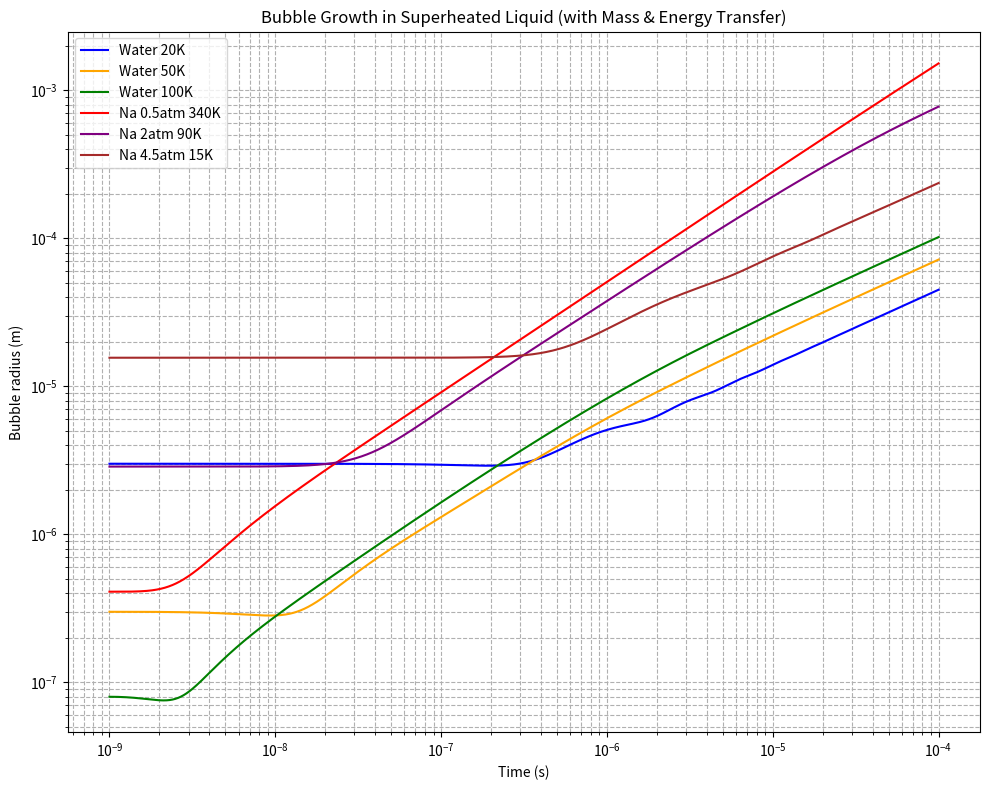
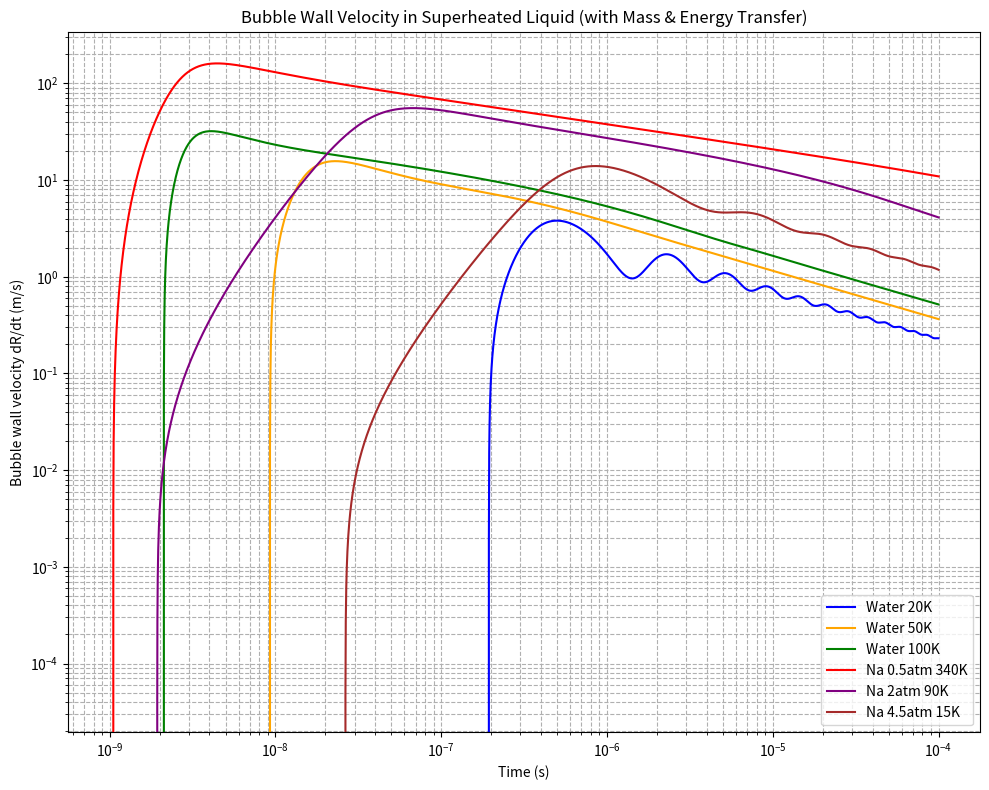
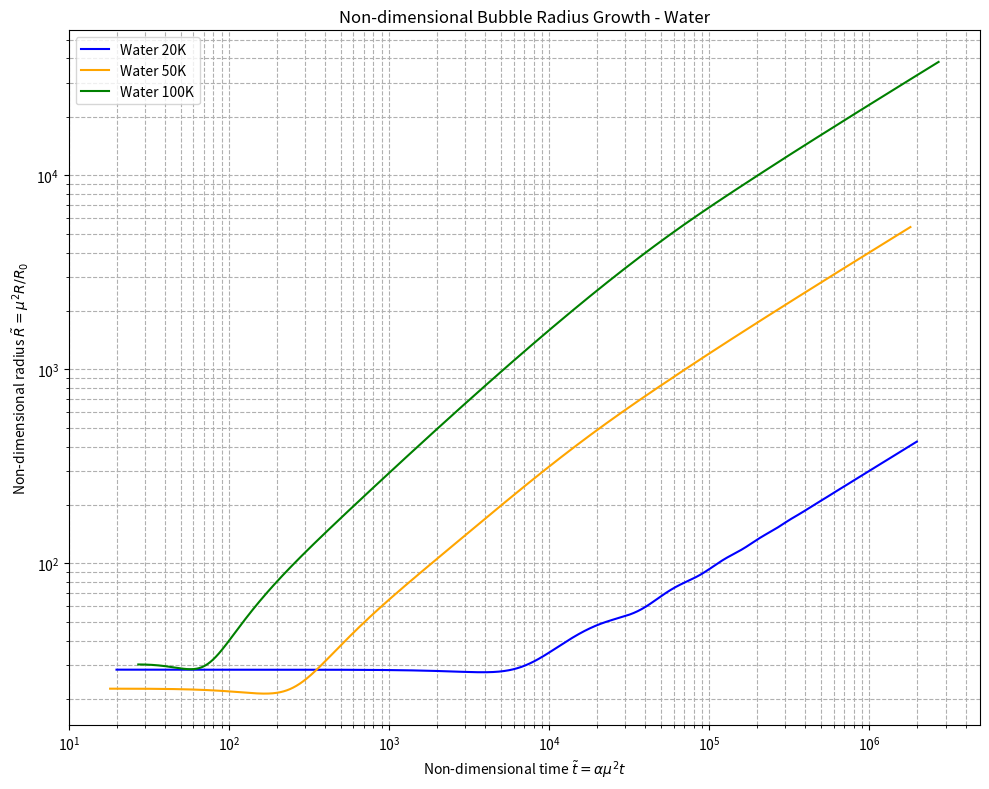
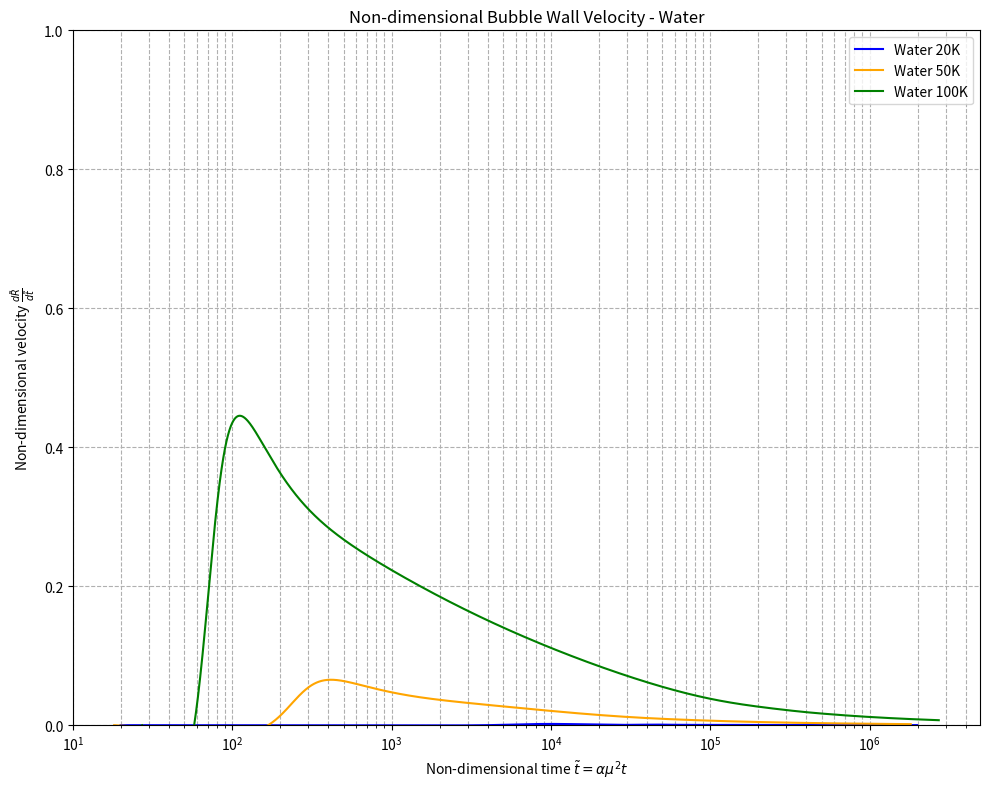
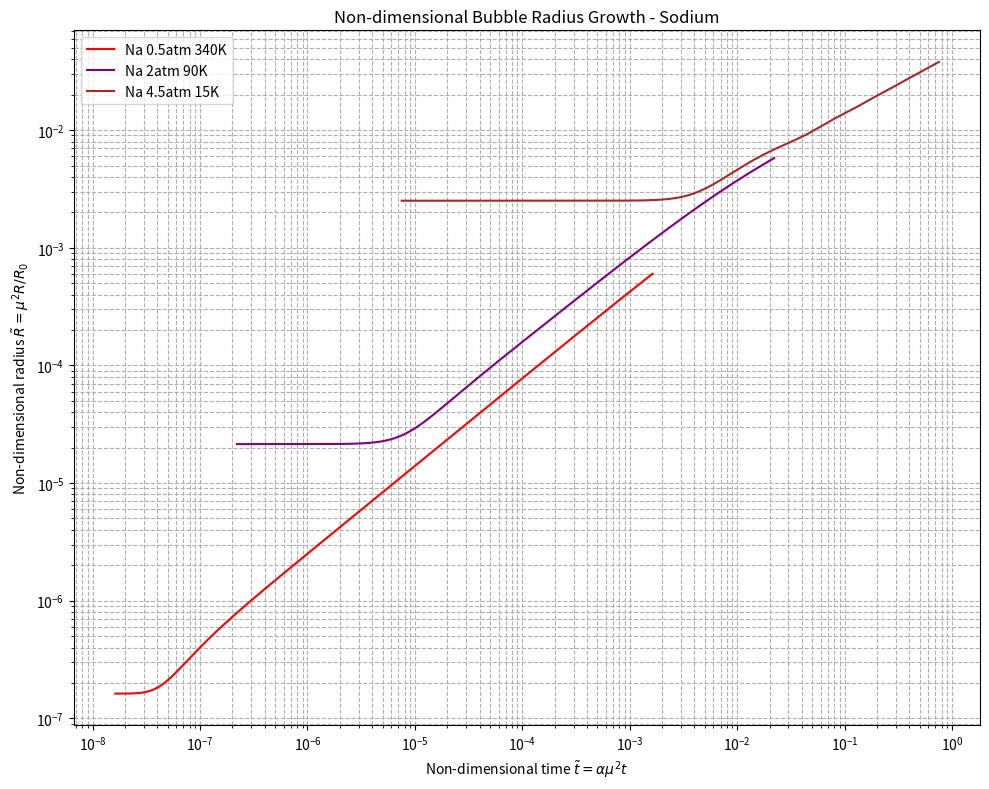
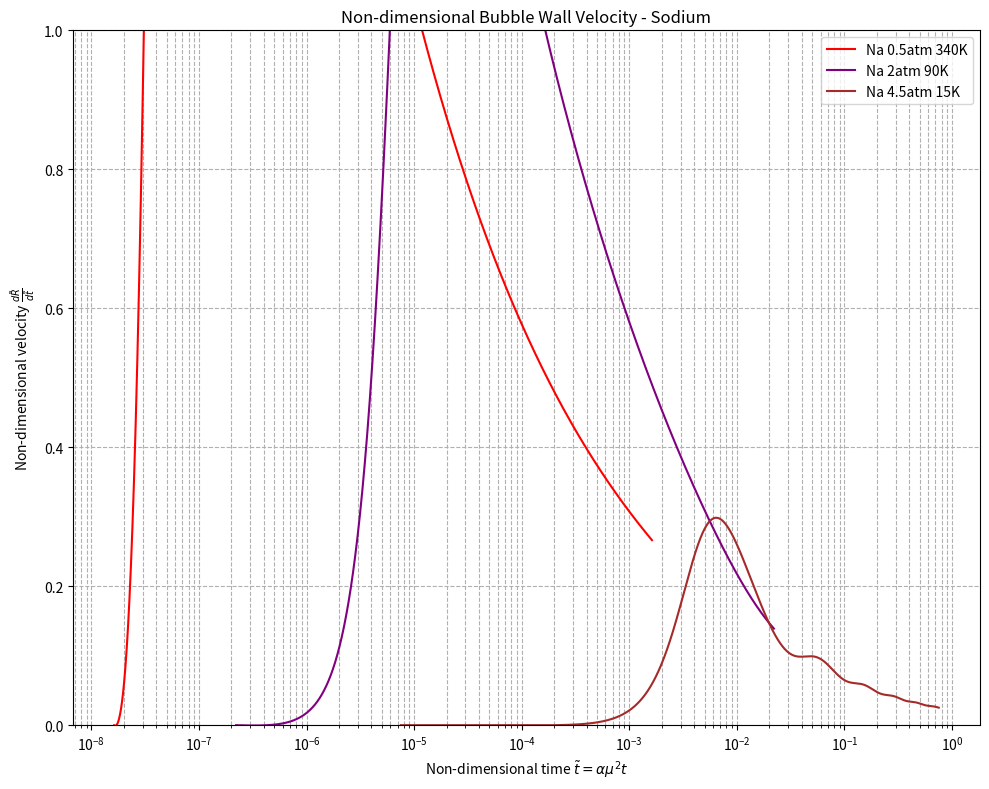
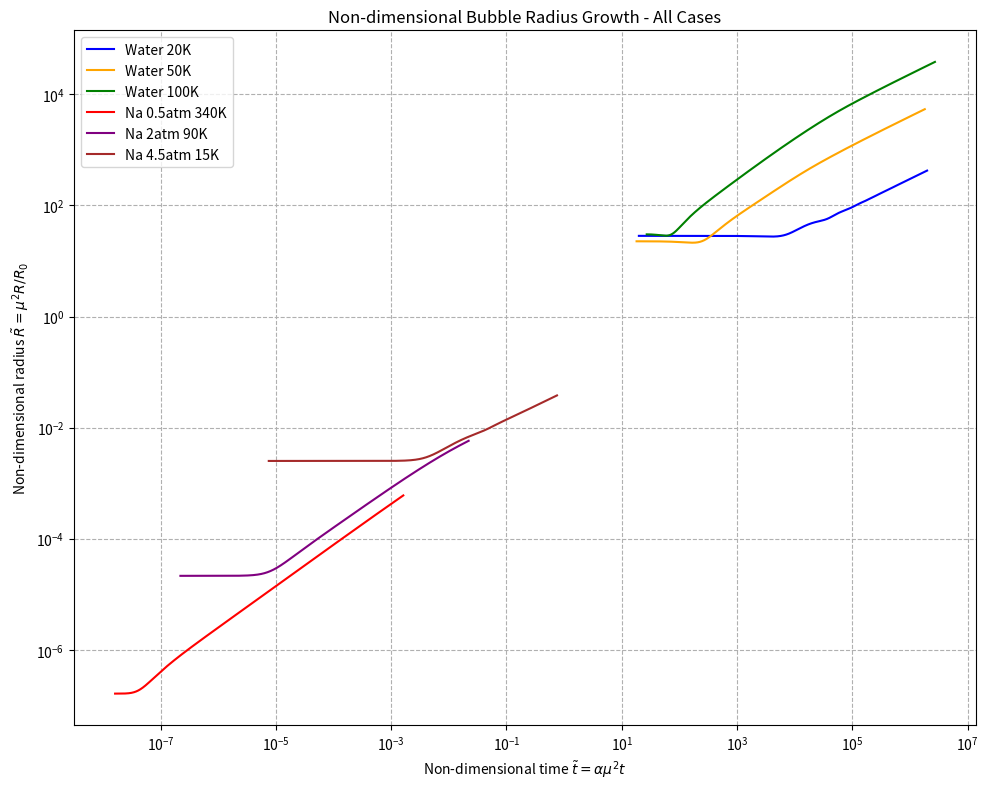
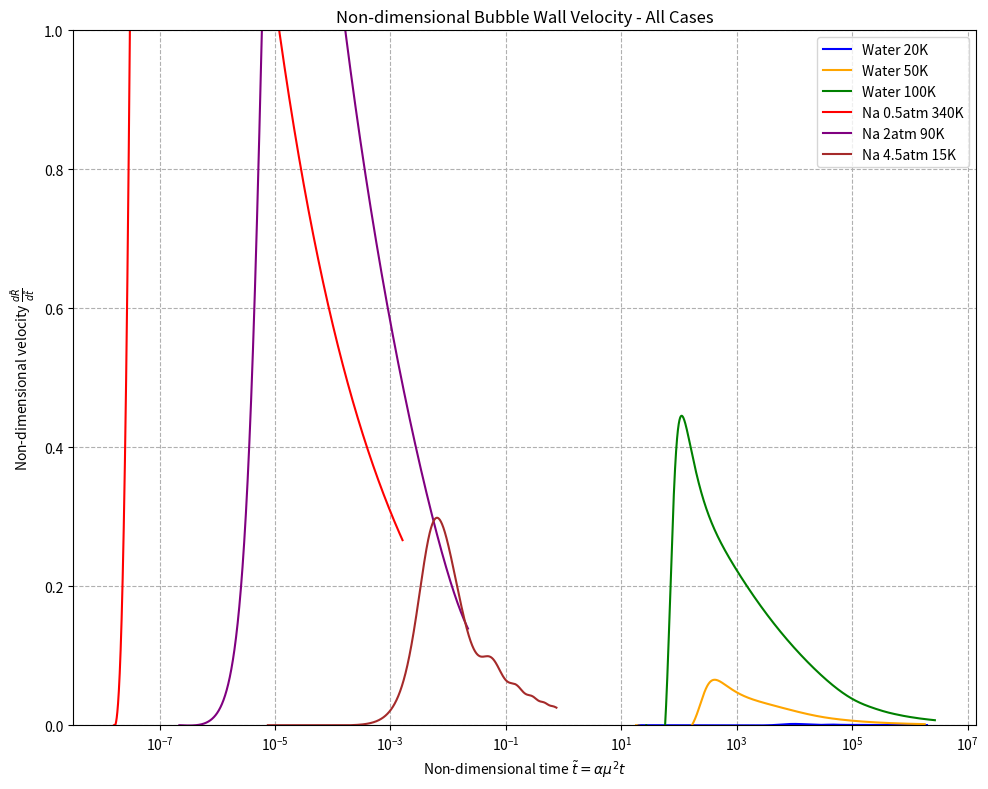

Write the Python code that produced these figures, in order.
import numpy as np
import matplotlib.pyplot as plt
from scipy.integrate import solve_ivp
from scipy.interpolate import interp1d
from tqdm import tqdm  # Import tqdm for progress bar

# Define fluid properties and simulation cases
fluids = {
    'water': {
        'cases': [
            {'name': 'Water 20K', 'p_inf': 1.013e5, 'Delta_T': 20, 'color': 'blue'},
            {'name': 'Water 50K', 'p_inf': 1.013e5, 'Delta_T': 50, 'color': 'orange'},
            {'name': 'Water 100K', 'p_inf': 1.013e5, 'Delta_T': 100, 'color': 'green'}
        ],
        'properties': {
            'rho_l': 958.4,        # liquid density (kg/m³)
            'c_l': 4216,           # specific heat capacity of liquid (J/kg/K)
            'lambda_l': 0.68,      # thermal conductivity of liquid (W/m/K)
            'L': 2.257e6,          # latent heat of vaporization (J/kg) - will use the interpolation function
            'R_gas': 461.5,        # specific gas constant for vapor (J/kg/K)
            'sigma': 0.0589,       # surface tension (N/m)
            'eta_l': 0,            # dynamic viscosity (Pa.s)
            'T_sat': 373.15,       # saturation temperature at 1 atm (K)
            'beta': 1000           # thermal enhancement factor (assumed)
        },
        'initial_radii': {
            20: 3e-6,    # 3 micrometers for ΔT = 20K
            50: 3e-7,    # 300 nanometers for ΔT = 50K
            100: 8e-8    # 80 nanometers for ΔT = 100K
        }
    },
    'sodium': {
        'cases': [
            {
                'name': 'Na 0.5atm 340K', 
                'p_inf': 0.5*1.013e5, 
                'Delta_T': 340, 
                'color': 'red',
                # Pressure-specific properties for 0.5 atm
                'properties': {
                    'rho_l': 756,          # liquid sodium density (kg/m³) at 0.5 atm
                    'c_l': 1261,           # specific heat capacity (J/kg/K) at 0.5 atm
                    'lambda_l': 60,        # thermal conductivity (W/m/K) at 0.5 atm
                    'L': 4e6,              # latent heat (J/kg) at 0.5 atm - will use interpolation
                    'R_gas': 361.5,        # gas constant of sodium vapor (J/kg/K)
                    'sigma': 0.16,         # surface tension (N/m) at 0.5 atm
                    'eta_l': 0,            # dynamic viscosity (Pa.s)
                    'T_sat': 1100,         # saturation temperature (K) at 0.5 atm
                    'beta': 1000           # thermal enhancement factor (assumed)
                }
            },
            {
                'name': 'Na 2atm 90K', 
                'p_inf': 2*1.013e5, 
                'Delta_T': 90, 
                'color': 'purple',
                # Pressure-specific properties for 2 atm
                'properties': {
                    'rho_l': 719,          # liquid sodium density (kg/m³) at 2 atm
                    'c_l': 1292,           # specific heat capacity (J/kg/K) at 2 atm
                    'lambda_l': 62,        # thermal conductivity (W/m/K) at 2 atm
                    'L': 4.1e6,            # latent heat (J/kg) at 2 atm - will use interpolation
                    'R_gas': 361.5,        # gas constant of sodium vapor (J/kg/K)
                    'sigma': 0.158,        # surface tension (N/m) at 2 atm
                    'eta_l': 0,            # dynamic viscosity (Pa.s)
                    'T_sat': 1250,         # saturation temperature (K) at 2 atm
                    'beta': 1000           # thermal enhancement factor (assumed)
                }
            },
            {
                'name': 'Na 4.5atm 15K', 
                'p_inf': 4.5*1.013e5, 
                'Delta_T': 15, 
                'color': 'brown',
                # Pressure-specific properties for 4.5 atm
                'properties': {
                    'rho_l': 693,          # liquid sodium density (kg/m³) at 4.5 atm
                    'c_l': 1340,           # specific heat capacity (J/kg/K) at 4.5 atm
                    'lambda_l': 64,        # thermal conductivity (W/m/K) at 4.5 atm
                    'L': 4.2e6,            # latent heat (J/kg) at 4.5 atm - will use interpolation
                    'R_gas': 361.5,        # gas constant of sodium vapor (J/kg/K)
                    'sigma': 0.155,        # surface tension (N/m) at 4.5 atm
                    'eta_l': 0,            # dynamic viscosity (Pa.s)
                    'T_sat': 1350,         # saturation temperature (K) at 4.5 atm
                    'beta': 1000           # thermal enhancement factor (assumed)
                }
            }
        ],
        'initial_radii': {
            340: 4.1e-7,
            90: 2.87e-6,
            15: 1.56e-5
        }
    }
}

# Water latent heat interpolation data
water_temperature_K = np.array([
    273.15, 275, 280, 285, 290, 295, 300, 305, 310, 315, 320,
    325, 330, 335, 340, 345, 350, 355, 360, 365, 370, 373.15,
    375, 380, 385, 390, 400, 410, 420, 430, 440, 450, 460, 470,
    480, 490, 500, 510, 520, 530, 540, 550, 560, 570, 580, 590,
    600, 610, 620, 625, 630, 635, 640, 645, 647.3
])

# Latent heat in kJ/kg
water_latent_heat_kJ_per_kg = np.array([
    2502, 2497, 2485, 2473, 2461, 2449, 2438, 2426, 2414, 2402, 2390,
    2378, 2366, 2354, 2342, 2329, 2317, 2304, 2291, 2278, 2265, 2257,
    2252, 2239, 2225, 2212, 2183, 2153, 2123, 2091, 2059, 2024, 1989,
    1951, 1912, 1870, 1825, 1779, 1730, 1679, 1622, 1564, 1499, 1429,
    1353, 1274, 1176, 1068, 941, 858, 781, 683, 560, 361, 0
])

# Create interpolation function for water
water_latent_heat_interp = interp1d(
    water_temperature_K, water_latent_heat_kJ_per_kg * 1000,  # Convert to J/kg
    kind='linear', bounds_error=False, fill_value=(water_latent_heat_kJ_per_kg[0]*1000, 0)
)

# This is a placeholder - you'll need to add actual sodium data
sodium_temperature_K = np.array([800, 900, 1000, 1100, 1156, 1200, 1300, 1400])
sodium_latent_heat_kJ_per_kg = np.array([4500, 4400, 4300, 4200, 4100, 4000, 3800, 3600])

# Create interpolation function for sodium
sodium_latent_heat_interp = interp1d(
    sodium_temperature_K, sodium_latent_heat_kJ_per_kg * 1000,  # Convert to J/kg
    kind='linear', bounds_error=False, fill_value=(sodium_latent_heat_kJ_per_kg[0]*1000, sodium_latent_heat_kJ_per_kg[-1]*1000)
)

# Function to get latent heat based on fluid type and temperature
def get_latent_heat(fluid_type, temperature_K):
    """
    Get latent heat for a given fluid at a specific temperature.
    
    Args:
        fluid_type (str): 'water' or 'sodium'
        temperature_K (float): Temperature in Kelvin
        
    Returns:
        float: Latent heat in J/kg
    """
    if fluid_type == 'water':
        return water_latent_heat_interp(temperature_K)
    elif fluid_type == 'sodium':
        return sodium_latent_heat_interp(temperature_K)
    else:
        raise ValueError(f"Unknown fluid type: {fluid_type}")

# Define the system of ODEs
def bubble_odes(t, y, fluid_type, properties, T_inf):
    R, R_dot, rho_v, T_s = y
    
    # Extract fluid properties
    rho_l = properties['rho_l']
    c_l = properties['c_l']
    lambda_l = properties['lambda_l']
    R_gas = properties['R_gas']
    sigma = properties['sigma']
    eta_l = properties['eta_l']
    p_inf = properties['p_inf']
    beta = properties['beta']

    if R <= 0:
        return [0, 0, 0, 0]

    # Temperature gradient at interface (assuming quasi-steady conduction)
    dTdr = (T_inf - T_s) / R
     
    # Get latent heat at interface temperature
    L = get_latent_heat(fluid_type, T_s)
    
    # Mass flux at the interface
    j = lambda_l * dTdr / L

    # Liquid velocity at interface
    v_lR = R_dot - j / rho_l

    # Vapor pressure from ideal gas law
    p_v = rho_v * R_gas * T_s

    # Interface pressure balance (includes surface tension and viscosity terms)
    p_lR = p_v + j * v_lR - 2 * sigma / R - 4 * eta_l * v_lR / R

    # Rayleigh-Plesset type equation (modified)
    dR_dt = R_dot
    R_ddot = (p_lR - p_inf) / (rho_l * R) + (v_lR**2) / (2 * R) - 2 * v_lR * R_dot / R

    # Mass conservation inside bubble
    drho_v_dt = (3 * (j - rho_v * v_lR)) / R

    # Energy conservation at the interface (liquid side energy loss)
    alpha = lambda_l / (rho_l * c_l)  # thermal diffusivity of liquid
    Grad_dist = beta * np.sqrt(np.pi * alpha * t)  # characteristic length scale for diffusion
    dT_s_dt = (lambda_l / (rho_l * c_l)) * ((T_inf - T_s) / (Grad_dist**2)) - ((v_lR) * ((T_inf - T_s)/Grad_dist))

    return [dR_dt, R_ddot, drho_v_dt, dT_s_dt]

# Time span for simulation
t_span = (1e-9, 1e-4)
points = 5000
t_eval = np.logspace(np.log10(t_span[0]), np.log10(t_span[1]), points)

# Function to run simulation and generate plots
def run_simulation_and_plot(selected_fluids=['water']):
    # Create figures for each plot type
    radius_fig = plt.figure(figsize=(10, 8))
    velocity_fig = plt.figure(figsize=(10, 8))
    
    # Create separate non-dimensional figures for each fluid
    non_dim_radius_figs = {}
    non_dim_velocity_figs = {}
    for fluid_type in selected_fluids:
        non_dim_radius_figs[fluid_type] = plt.figure(figsize=(10, 8))
        non_dim_velocity_figs[fluid_type] = plt.figure(figsize=(10, 8))
    
    # Also create combined non-dimensional figures
    combined_non_dim_radius_fig = plt.figure(figsize=(10, 8))
    combined_non_dim_velocity_fig = plt.figure(figsize=(10, 8))
    
    # Keep track of all cases to include in legends
    all_cases = []
    
    # Define non-dimensional parameters for each case
    # Format: [fluid_type, Delta_T, p_inf_bar, mu, alpha]
    non_dim_params = {
        'water': {
            20: {'mu': 5.324, 'alpha': 7e8},
            50: {'mu': 4.756, 'alpha': 8e8},
            100: {'mu': 5.491, 'alpha': 9e8}
        },
        'sodium': {
            340: {'mu': 0.000403, 'alpha': 1e8},
            90: {'mu': 0.00463, 'alpha': 1.03e7},
            15: {'mu': 0.0501, 'alpha': 3e6}
        }
    } #Taken from Plesset's paper
    
    # Process each selected fluid
    for fluid_type in selected_fluids:
        fluid = fluids[fluid_type]
        cases = fluid['cases']
        initial_radii = fluid['initial_radii']
        
        # Process each case for the current fluid
        for case in tqdm(cases, desc=f"Processing {fluid_type} cases"):
            # Set up parameters for this case
            p_inf = case['p_inf']
            Delta_T = case['Delta_T']
            
            # Get properties based on fluid type
            if fluid_type == 'water':
                # For water, use the global properties
                properties = fluid['properties'].copy()
                properties['p_inf'] = p_inf  # Update pressure
                T_sat = properties['T_sat']
            else:  # for sodium
                # For sodium, each case has its own properties
                properties = case['properties'].copy()
                properties['p_inf'] = p_inf  # Ensure pressure is set
                T_sat = properties['T_sat']
            
            T_inf = T_sat + Delta_T
            color = case['color']
            name = case['name']
            
            # Add this case to our tracking list
            all_cases.append(case)
            
            # Initial conditions
            R0 = initial_radii[Delta_T]
            R_dot0 = 0.0
            T_s0 = T_sat
            rho_v0 = p_inf / (properties['R_gas'] * T_sat)  # initial vapor density
            
            # Initial conditions vector: [R, R_dot, rho_v, T_s]
            y0 = [R0, R_dot0, rho_v0, T_s0]
            
            # Solve the ODE system
            sol = solve_ivp(
                lambda t, y: bubble_odes(t, y, fluid_type, properties, T_inf), 
                t_span, y0, t_eval=t_eval, method='Radau', rtol=1e-6, atol=1e-9
            )
            
            # Extract results
            times = sol.t
            radii = sol.y[0]
            velocities = sol.y[1]
            
            # Plot radius vs time
            plt.figure(radius_fig.number)
            plt.plot(times, radii, label=name, color=color)
            
            # Plot velocity vs time
            plt.figure(velocity_fig.number)
            plt.plot(times, velocities, label=name, color=color)
            
            # Get non-dimensional parameters for this case
            mu = non_dim_params[fluid_type][Delta_T]['mu']
            alpha = non_dim_params[fluid_type][Delta_T]['alpha']
            
            # Calculate non-dimensional results
            non_dim_radii = (mu**2) * radii / R0
            non_dim_times = alpha * (mu**2) * times
            non_dim_velocities = velocities / (alpha * R0)
            
            # Plot non-dimensional radius vs non-dimensional time on fluid-specific figure
            plt.figure(non_dim_radius_figs[fluid_type].number)
            plt.plot(non_dim_times, non_dim_radii, label=name, color=color)
            
            # Plot non-dimensional velocity vs non-dimensional time on fluid-specific figure
            plt.figure(non_dim_velocity_figs[fluid_type].number)
            plt.plot(non_dim_times, non_dim_velocities, label=name, color=color)
            
            # Also plot on combined figures
            plt.figure(combined_non_dim_radius_fig.number)
            plt.plot(non_dim_times, non_dim_radii, label=name, color=color)
            
            plt.figure(combined_non_dim_velocity_fig.number)
            plt.plot(non_dim_times, non_dim_velocities, label=name, color=color)
    
    # Finalize radius plot
    plt.figure(radius_fig.number)
    plt.xscale('log')
    plt.yscale('log')
    plt.xlabel('Time (s)')
    plt.ylabel('Bubble radius (m)')
    plt.title('Bubble Growth in Superheated Liquid (with Mass & Energy Transfer)')
    plt.grid(True, which='both', ls='--')
    plt.legend()
    plt.tight_layout()
    plt.savefig('bubble_radius_vs_time.png', dpi=300)
    
    # Finalize velocity plot
    plt.figure(velocity_fig.number)
    plt.xscale('log')
    plt.yscale('log')
    plt.xlabel('Time (s)')
    plt.ylabel('Bubble wall velocity dR/dt (m/s)')
    plt.title('Bubble Wall Velocity in Superheated Liquid (with Mass & Energy Transfer)')
    plt.grid(True, which='both', ls='--')
    plt.legend()
    plt.tight_layout()
    plt.savefig('bubble_velocity_vs_time.png', dpi=300)
    
    # Finalize fluid-specific non-dimensional plots
    for fluid_type in selected_fluids:
        # Radius plots
        plt.figure(non_dim_radius_figs[fluid_type].number)
        plt.xscale('log')
        plt.yscale('log')
        plt.xlabel('Non-dimensional time $\\tilde{t} = \\alpha \\mu^2 t$')
        plt.ylabel('Non-dimensional radius $\\tilde{R} = \\mu^2 R/R_0$')
        plt.title(f'Non-dimensional Bubble Radius Growth - {fluid_type.capitalize()}')
        plt.grid(True, which='both', ls='--')
        plt.legend()
        plt.tight_layout()
        plt.savefig(f'non_dim_radius_{fluid_type}.png', dpi=300)
        
        # Velocity plots
        plt.figure(non_dim_velocity_figs[fluid_type].number)
        plt.xscale('log')
        plt.ylim(0, 1.0)  # Based on expected maximum non-dimensional velocity
        plt.xlabel('Non-dimensional time $\\tilde{t} = \\alpha \\mu^2 t$')
        plt.ylabel('Non-dimensional velocity $\\frac{d\\tilde{R}}{d\\tilde{t}}$')
        plt.title(f'Non-dimensional Bubble Wall Velocity - {fluid_type.capitalize()}')
        plt.grid(True, which='both', ls='--')
        plt.legend()
        plt.tight_layout()
        plt.savefig(f'non_dim_velocity_{fluid_type}.png', dpi=300)
    
    # Finalize combined non-dimensional radius plot
    plt.figure(combined_non_dim_radius_fig.number)
    plt.xscale('log')
    plt.yscale('log')
    plt.xlabel('Non-dimensional time $\\tilde{t} = \\alpha \\mu^2 t$')
    plt.ylabel('Non-dimensional radius $\\tilde{R} = \\mu^2 R/R_0$')
    plt.title('Non-dimensional Bubble Radius Growth - All Cases')
    plt.grid(True, which='both', ls='--')
    plt.legend()
    plt.tight_layout()
    plt.savefig('non_dim_radius_combined.png', dpi=300)
    
    # Finalize combined non-dimensional velocity plot
    plt.figure(combined_non_dim_velocity_fig.number)
    plt.xscale('log')
    plt.ylim(0, 1.0)  # Based on expected maximum non-dimensional velocity
    plt.xlabel('Non-dimensional time $\\tilde{t} = \\alpha \\mu^2 t$')
    plt.ylabel('Non-dimensional velocity $\\frac{d\\tilde{R}}{d\\tilde{t}}$')
    plt.title('Non-dimensional Bubble Wall Velocity - All Cases')
    plt.grid(True, which='both', ls='--')
    plt.legend()
    plt.tight_layout()
    plt.savefig('non_dim_velocity_combined.png', dpi=300)
    
    return radius_fig, velocity_fig, non_dim_radius_figs, non_dim_velocity_figs, combined_non_dim_radius_fig, combined_non_dim_velocity_fig

# Run the simulation with both fluids
if __name__ == "__main__":
    # Run simulation for water only (original case)
    # run_simulation_and_plot(['water'])
    
    # Run simulation for both water and sodium
    run_simulation_and_plot(['water', 'sodium'])
    
    # Display all plots
    plt.show()
